Run: headless pygame with SDL's dummy video driver; simulated clock (each Clock.tick advances the game by its frame time, no real sleeping); random seed 0; keys injected as events and as key.get_pressed() state; no mouse input.
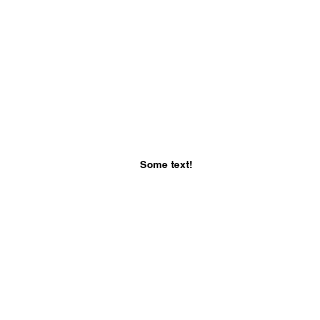
Frame 1 of 4 · flips 1–60 · no input
Frame 2 of 4 · flips 61–180 · tapped SPACE, RETURN · held RIGHT (→), D · screen unchanged from frame 1, image omitted
Frame 3 of 4 · flips 181–300 · held DOWN (↓), S · screen unchanged from frame 2, image omitted
Frame 4 of 4 · flips 301–420 · held LEFT (←), A, UP (↑), W · screen unchanged from frame 3, image omitted

The pygame program that drew these frames:

import pygame
 
# Start GUI 
pygame.init()
 
# Set the width and height of the screen [width, height]
screen = pygame.display.set_mode((320, 320))

# Loop until the user clicks the close button.
done = False
 
# Used to manage how fast the screen updates
clock = pygame.time.Clock()
 
while not done:

    # Listen for key's
    for event in pygame.event.get():
        if event.type == pygame.QUIT:
            done = True
        if event.type == pygame.KEYDOWN:
            if event.key == pygame.K_ESCAPE:
                done = True
 
    # Fill background with color
    screen.fill((255, 255, 255))
     
    myfont = pygame.font.SysFont(None, 15)
    label = myfont.render("Some text!", True, (0, 0, 0))
    screen.blit(label, (140, 160))

    # Update screen
    pygame.display.flip()
    pygame.display.set_caption("FPS: {0:.2f}".format(clock.get_fps()))
 
    # Set FPS
    clock.tick(60)
 
# Close the window and quit.
pygame.quit()
